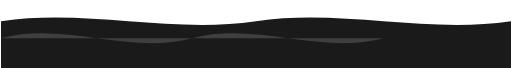
t = 0.00 s
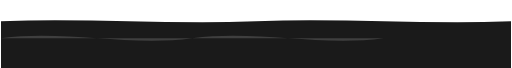
t = 1.75 s
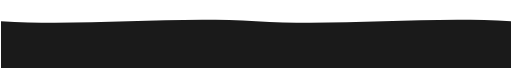
t = 3.50 s
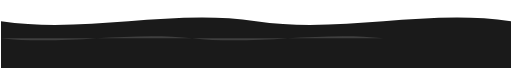
t = 5.00 s
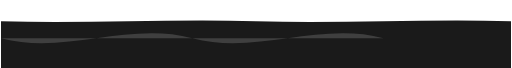
t = 7.00 s
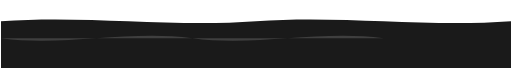
t = 8.75 s

The animated SVG that drew these frames (rendered in a browser with its animation timeline set to each time). Animation: 2 SMIL elements (animate=2); frames cover the first 8.75 s, repeats indefinitely.

<svg viewBox="0 0 1200 160" xmlns="http://www.w3.org/2000/svg">
  <!-- Inner (dark, near content) -->
  <path fill="#1a1a1a">
    <animate attributeName="d" dur="10s" repeatCount="indefinite"
      values="
      M0,50 C200,20 400,80 600,50 800,20 1000,80 1200,50 L1200,160 L0,160 Z;
      M0,50 C200,80 400,20 600,50 800,80 1000,20 1200,50 L1200,160 L0,160 Z;
      M0,50 C200,20 400,80 600,50 800,20 1000,80 1200,50 L1200,160 L0,160 Z
      " />
  </path>

  <!-- Outer (gray) -->
  <path fill="#3f3f3f">
    <animate attributeName="d" dur="14s" repeatCount="indefinite"
      values="
      M0,90 C150,50 300,130 450,90 600,50 750,130 900,90 1050,50 1200,90 L1200,160 L0,160 Z;
      M0,90 C150,130 300,50 450,90 600,130 750,50 900,90 1050,130 1200,90 L1200,160 L0,160 Z;
      M0,90 C150,50 300,130 450,90 600,50 750,130 900,90 1050,50 1200,90 L1200,160 L0,160 Z
      " />
  </path>
</svg>
